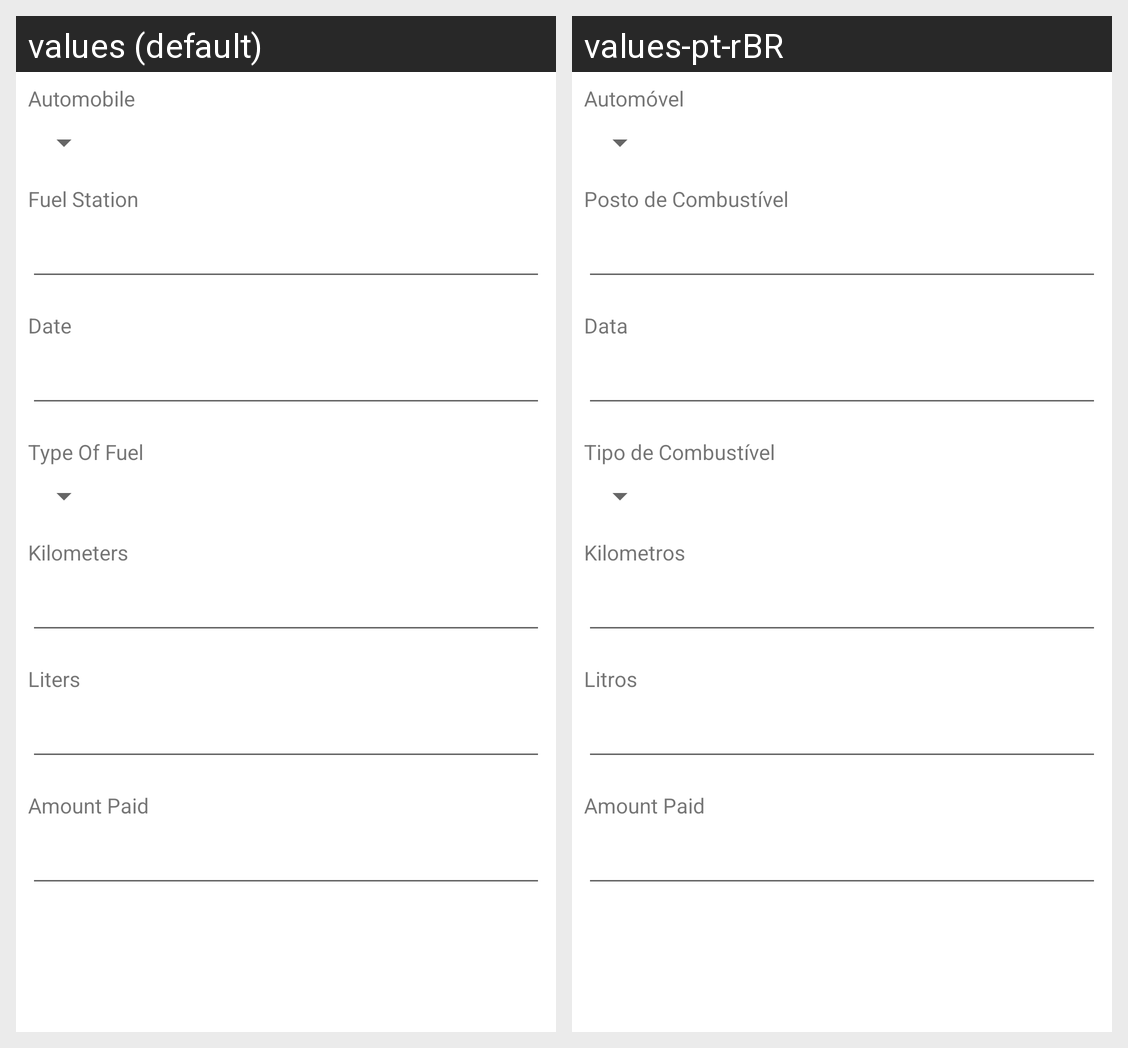

Here is an Android app screen in its default locale and in the app's own translations. Write out the translated-string differences for the strings that appear on this screen.
Android screen res/layout/activity_supply_add.xml rendered under 2 locales, left to right: values (default), values-pt-rBR. Device: Nexus 5 (rendered at 1080×1920; each locale shown at half size, 540×960, under a caption strip naming it); theme Theme.AutomobileSupplyControl.
Strings drawn on this screen, with the default value and each locale's value (text and hints the layout hard-codes, and strings that could not be matched under every locale, appear in the picture but are not listed):

automobile
  values: Automobile
  values-pt-rBR: Automóvel

fuel_station
  values: Fuel Station
  values-pt-rBR: Posto de Combustível

date
  values: Date
  values-pt-rBR: Data

type_of_fuel
  values: Type Of Fuel
  values-pt-rBR: Tipo de Combustível

kilometers
  values: Kilometers
  values-pt-rBR: Kilometros

liters
  values: Liters
  values-pt-rBR: Litros

amount_paid
  values: Amount Paid
  values-pt-rBR: Amount Paid
